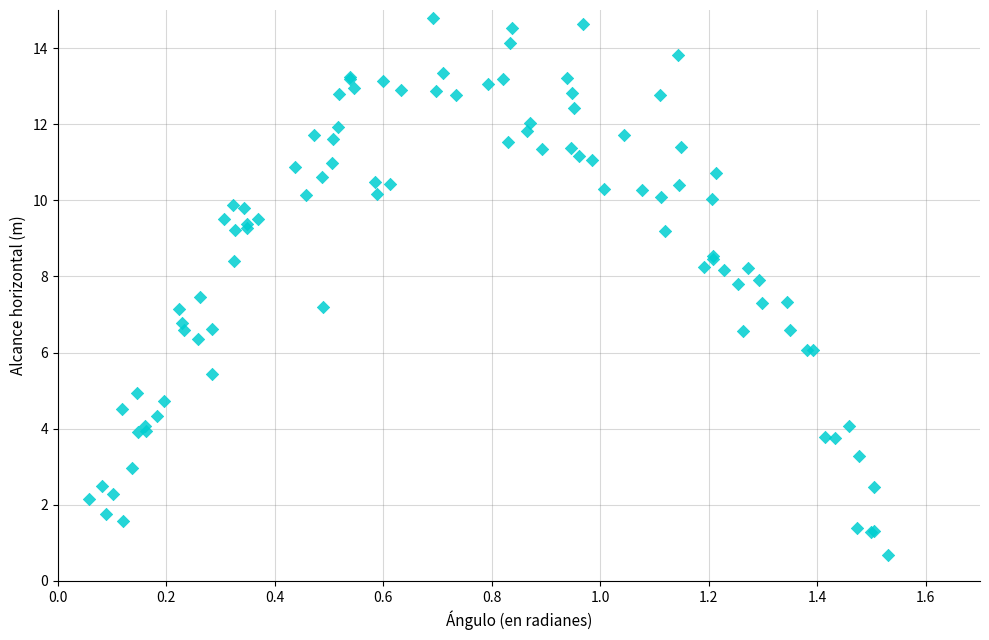

Write Python code to recreate this figure.
#!/usr/bin/env python3
"""
Graficador Experto - Dispersión Alcance Proyectil
Genera scatter plot replicando imagen ICFES original
"""

import numpy as np
import matplotlib.pyplot as plt

# Configurar semilla para reproducibilidad
np.random.seed(42)

# Parámetros físicos
g = 9.8  # gravedad (m/s^2)
v0 = 11.5  # velocidad inicial (m/s)
n_puntos = 99  # número de lanzamientos

# Generar ángulos uniformemente distribuidos
angulos = np.random.uniform(0.05, 1.55, n_puntos)

# Calcular alcance teórico: R = v0^2 * sin(2*theta) / g
alcance_teorico = (v0**2 * np.sin(2 * angulos)) / g

# Agregar ruido proporcional al alcance (mayor dispersión en alcances mayores)
ruido_base = 0.45
ruido = np.random.normal(0, ruido_base * np.sqrt(alcance_teorico))
alcance_observado = alcance_teorico + ruido
alcance_observado = np.maximum(0.2, alcance_observado)  # Evitar valores negativos

# Crear figura
fig, ax = plt.subplots(figsize=(10, 6.5))

# Scatter plot con diamantes cyan
ax.scatter(angulos, alcance_observado,
           c='#00CED1',  # cyan/turquesa
           marker='D',   # diamante
           s=40,         # tamaño
           alpha=0.85,
           edgecolors='#00CED1',
           linewidths=0.5)

# Configurar ejes
ax.set_xlabel('Ángulo (en radianes)', fontsize=11)
ax.set_ylabel('Alcance horizontal (m)', fontsize=11)
ax.set_xlim(0, 1.7)
ax.set_ylim(0, 15)
ax.set_xticks([0, 0.2, 0.4, 0.6, 0.8, 1, 1.2, 1.4, 1.6])
ax.set_yticks([0, 2, 4, 6, 8, 10, 12, 14])

# Cuadrícula
ax.grid(True, linestyle='-', alpha=0.3, color='gray')
ax.set_axisbelow(True)

# Estilo de ejes
ax.spines['top'].set_visible(False)
ax.spines['right'].set_visible(False)

# Fondo blanco
ax.set_facecolor('white')
fig.patch.set_facecolor('white')

# Guardar figura
plt.tight_layout()
plt.savefig('python_output.png', dpi=150, bbox_inches='tight',
            facecolor='white', edgecolor='none')
plt.close()

print("Gráfico generado: python_output.png")
